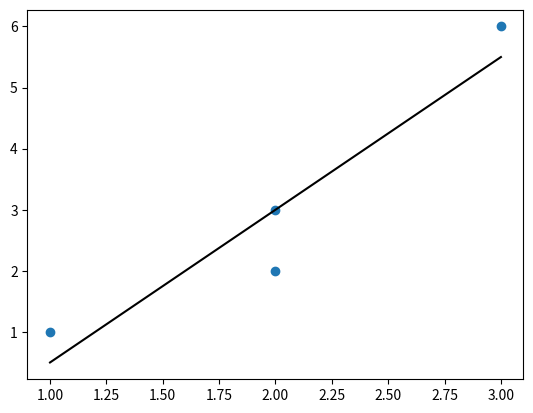

This chart was generated by the following Python code:
print('''
Calculate r squared and linear regression equation using
least squared errors method.

Manual approach.
''')

# set up
import math
import matplotlib.pyplot as plt

# Data
P1 = (1, 1)
P2 = (2, 2)
P3 = (2, 3)
P4 = (3, 6)

# Create a list from Data

points = []
points.extend(value for name, value in locals().items() if name.startswith('P'))

# constants, which characterize x-axis and y-axis
X = 0
Y = 1

# Calcualte Mean
sumx = 0
sumy = 0
count = len(points)

for point in points:
    sumx += point[X]
    sumy += point[Y]

meanx = sumx / count
meany = sumy / count

# Calculate Standard Deviation
sumxx = 0
sumyy = 0

for point in points:
    sumxx += (point[X] - meanx) ** 2
    sumyy += (point[Y] - meany) ** 2

sdx = math.sqrt(sumxx / (count - 1))
sdy = math.sqrt(sumyy / (count - 1))

# Calcualte R
sum = 0
for point in points:
    sum += ((point[X] - meanx)/sdx) * ((point[Y] - meany)/sdy)

r = sum / (count - 1)

print('Correlation coefficient r = ', round(r * 100, 2), '%')

# Calculate linear regression equation (y = ax + b) using least squared method

a = r * (sdy / sdx)
b = meany - a * meanx       # because this equation must intercept in mean of both

print("Linear Regression equation: ", 'y =', round(a, 2), 'x', round(b, 2))

# Scaterplot
x, y = [], []
for i in range(len(points)):
    x.append(points[i][0])
    y.append(points[i][1])

x1 = min(x)
y1 = a * x1 + b
x2 = max(x)
y2 = a * x2 + b

plt.scatter(x, y)
plt.plot([x1, x2], [y1, y2], 'k-')
plt.show()
